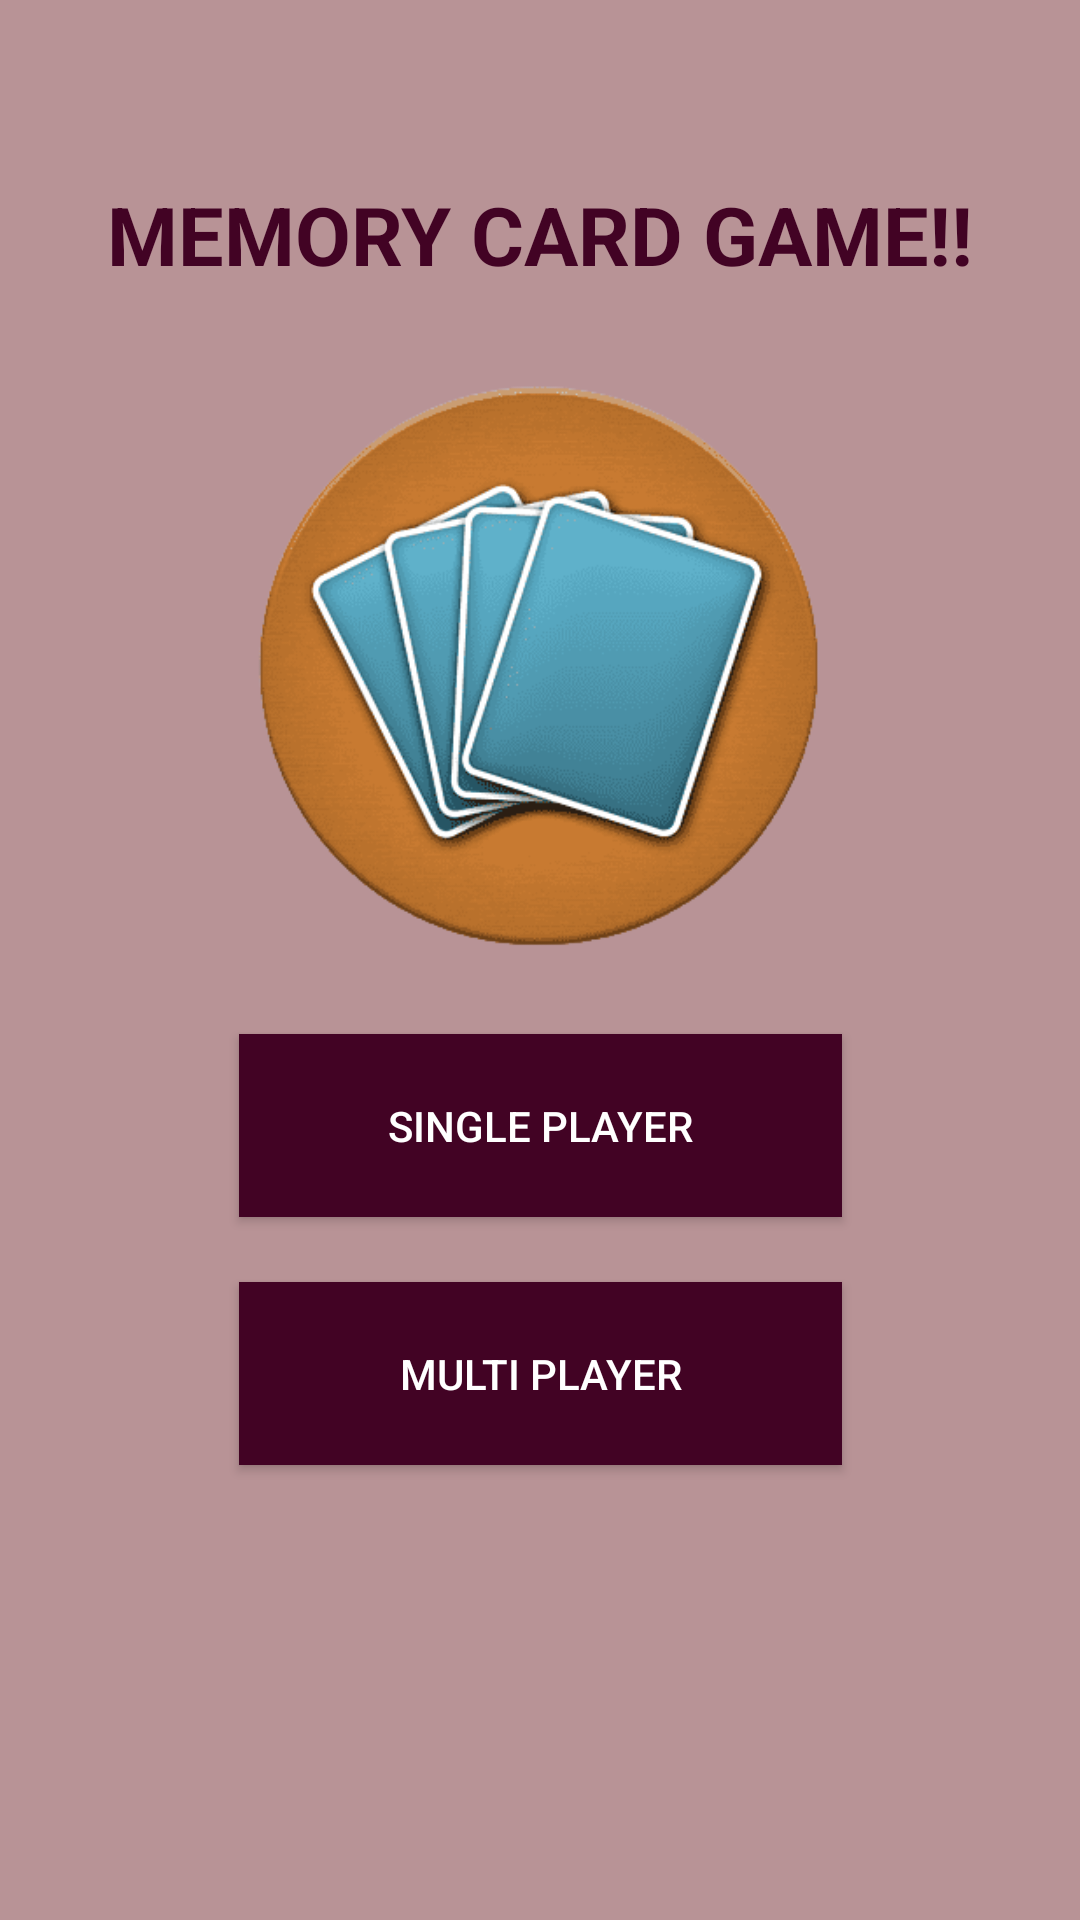

Layout XML and referenced resources for this Android screen:
<!-- AndroidManifest.xml: application theme Theme.Mem_card -->
<!-- res/layout/activity_start.xml -->
<?xml version="1.0" encoding="utf-8"?>
<androidx.constraintlayout.widget.ConstraintLayout xmlns:android="http://schemas.android.com/apk/res/android"
    xmlns:app="http://schemas.android.com/apk/res-auto"
    xmlns:tools="http://schemas.android.com/tools"
    android:layout_width="match_parent"
    android:layout_height="match_parent"

    android:background="#B89396"
    tools:context=".StartActivity">

    <Button
        android:id="@+id/multi_player"
        android:layout_width="201dp"
        android:layout_height="61dp"
        android:background="#420324"
        android:text="Multi Player"
        android:textColor="@color/white"
        app:layout_constraintBottom_toBottomOf="parent"
        app:layout_constraintEnd_toEndOf="parent"
        app:layout_constraintStart_toStartOf="parent"
        app:layout_constraintTop_toTopOf="parent"
        app:layout_constraintVertical_bias="0.738" />

    <Button
        android:id="@+id/single_player"
        android:layout_width="201dp"
        android:layout_height="61dp"
        android:background="#420324"
        android:text="Single Player"
        android:textColor="@color/white"
        app:layout_constraintBottom_toBottomOf="parent"
        app:layout_constraintEnd_toEndOf="parent"
        app:layout_constraintStart_toStartOf="parent"
        app:layout_constraintTop_toTopOf="parent"
        app:layout_constraintVertical_bias="0.595" />

    <TextView
        android:id="@+id/textView"
        android:layout_width="310dp"
        android:layout_height="59dp"
        android:text="MEMORY CARD GAME!!"
        android:textAlignment="center"
        android:textAllCaps="true"
        android:textColor="#420324"
        android:textSize="27sp"
        android:textStyle="bold"
        app:layout_constraintBottom_toBottomOf="parent"
        app:layout_constraintEnd_toEndOf="parent"
        app:layout_constraintStart_toStartOf="parent"
        app:layout_constraintTop_toTopOf="parent"
        app:layout_constraintVertical_bias="0.103" />

    <ImageView
        android:id="@+id/imageView2"
        android:layout_width="228dp"
        android:layout_height="203dp"
        app:layout_constraintBottom_toBottomOf="parent"
        app:layout_constraintEnd_toEndOf="parent"
        app:layout_constraintHorizontal_bias="0.497"
        app:layout_constraintStart_toStartOf="parent"
        app:layout_constraintTop_toTopOf="parent"
        app:layout_constraintVertical_bias="0.276"
        app:srcCompat="@drawable/mem_logo" />

</androidx.constraintlayout.widget.ConstraintLayout>
<!-- resources referenced by this layout -->
<resources>
  <!-- drawable mem_logo: png bitmap (drawable, 44570 bytes) -->
  <style name="Theme.Mem_card" parent="Theme.MaterialComponents.DayNight.DarkActionBar">
          
          <item name="colorPrimary">@color/purple_500</item>
          <item name="colorPrimaryVariant">@color/purple_700</item>
          <item name="colorOnPrimary">@color/white</item>
          
          <item name="colorSecondary">@color/teal_200</item>
          <item name="colorSecondaryVariant">@color/teal_700</item>
          <item name="colorOnSecondary">@color/black</item>
          
          <item name="android:statusBarColor" tools:targetApi="l">?attr/colorPrimaryVariant</item>
          
      </style>
  <!-- not gathered from this repository: default colours our renderer supplied (Android Studio template values) -->
  <color name="purple_500">#FF6200EE</color>
  <color name="purple_700">#FF3700B3</color>
  <color name="teal_200">#FF03DAC5</color>
  <color name="teal_700">#FF018786</color>
  <color name="black">#FF000000</color>
  <color name="white">#FFFFFFFF</color>
</resources>
